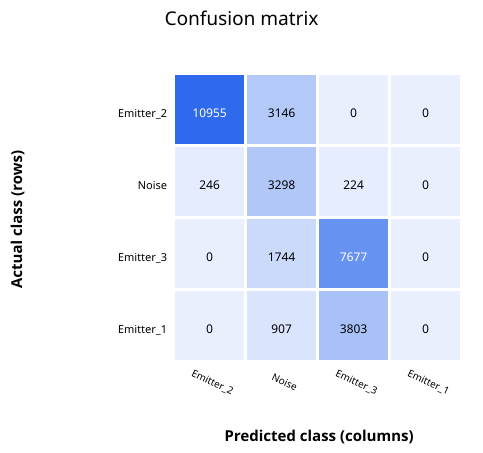

Values plotted in this chart, from the file beside it:
Actual / Predicted, Emitter_2, Noise, Emitter_3, Emitter_1
Emitter_2, 10955, 3146, 0, 0
Noise, 246, 3298, 224, 0
Emitter_3, 0, 1744, 7677, 0
Emitter_1, 0, 907, 3803, 0
